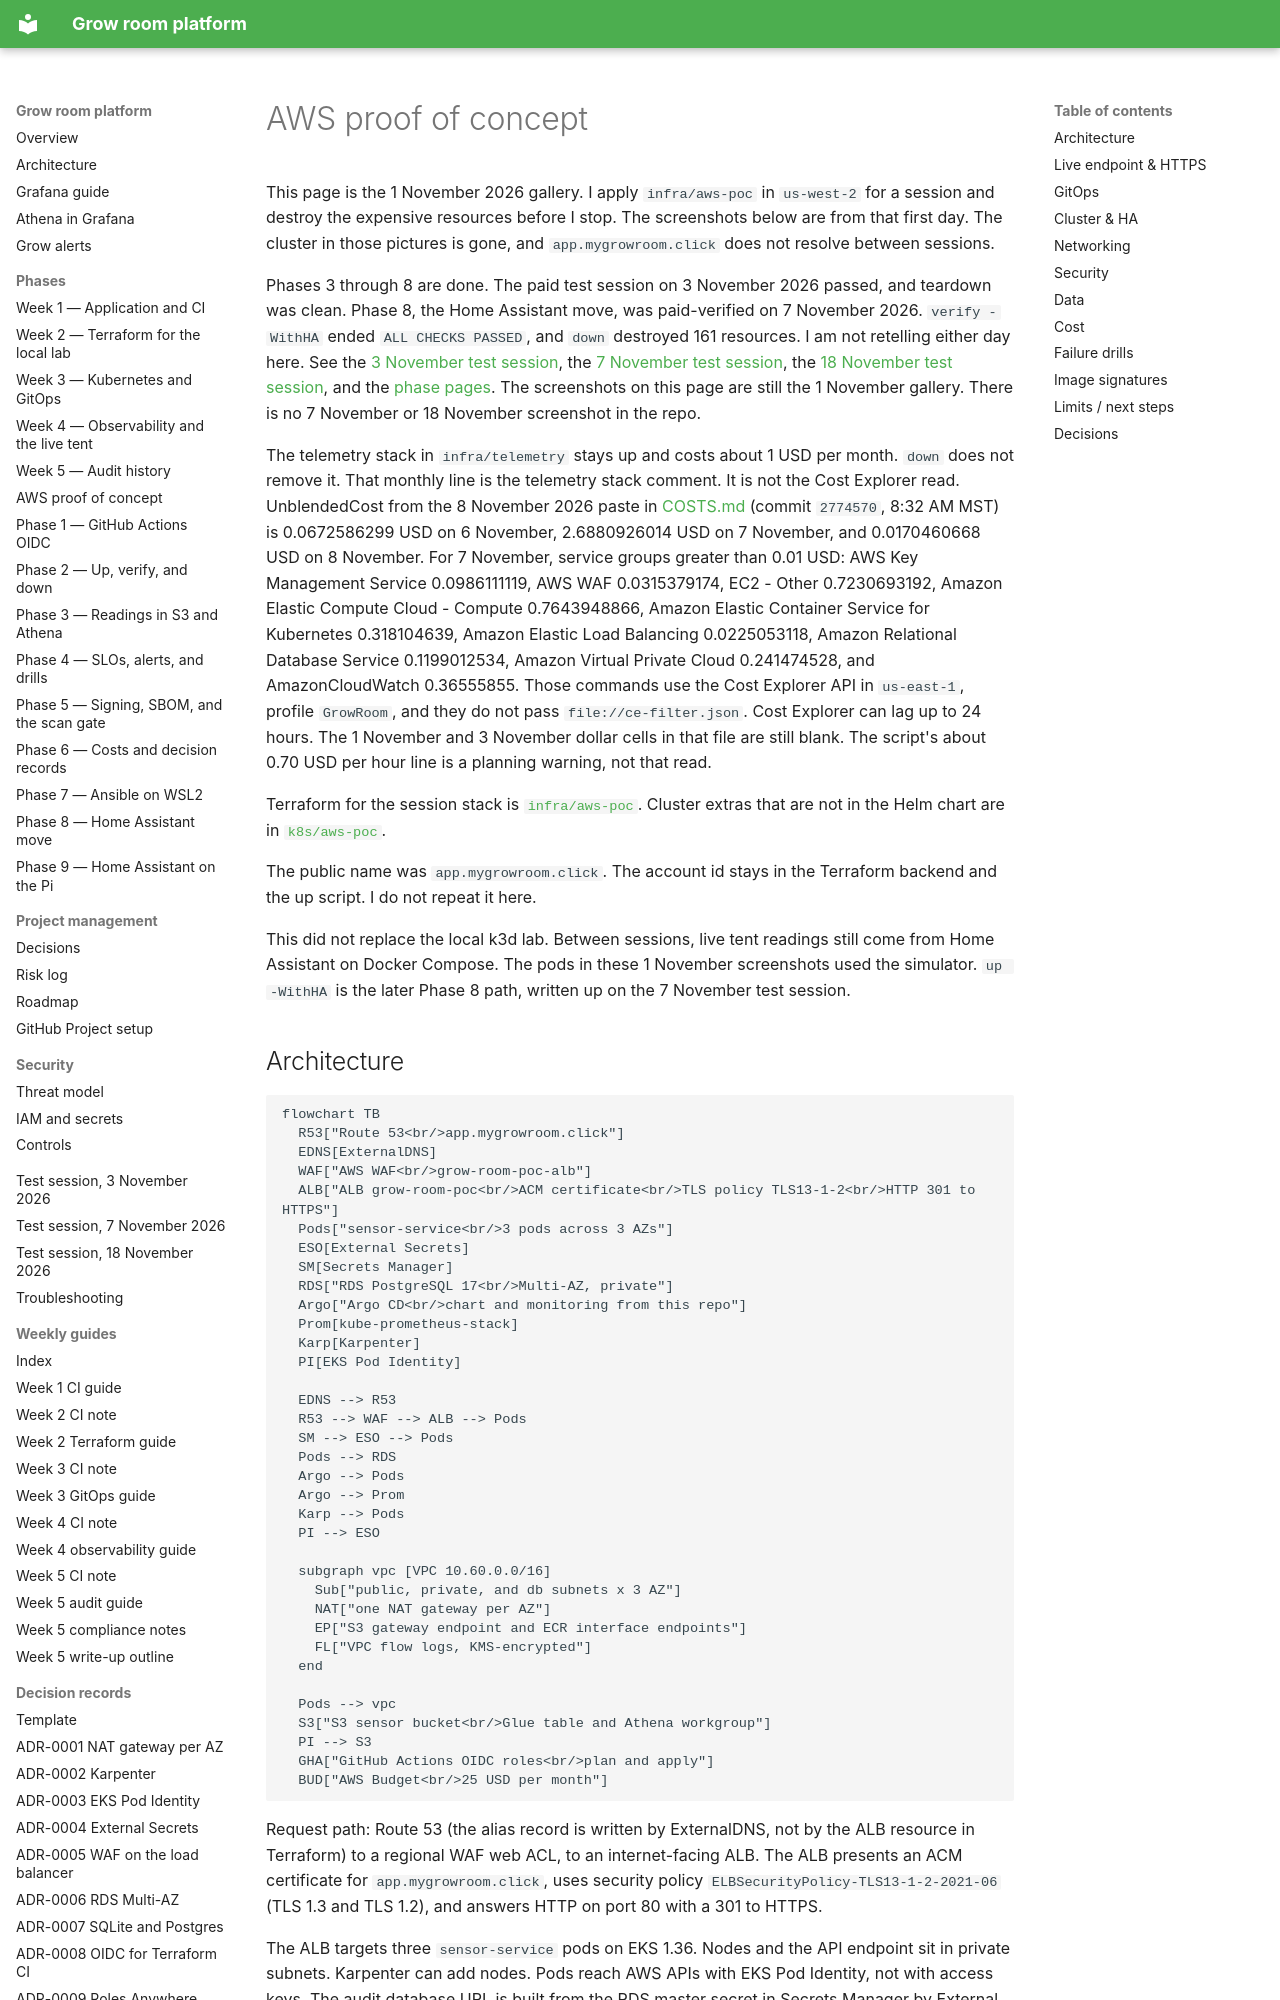

repository: TontoBlanco/grow-room-platform · page: aws-poc/index.html · generator: mkdocs

# AWS proof of concept

This page is the 1 November 2026 gallery. I apply `infra/aws-poc` in
`us-west-2` for a session and destroy the expensive resources before I
stop. The screenshots below are from that first day. The cluster in those
pictures is gone, and `app.mygrowroom.click` does not resolve between
sessions.

Phases 3 through 8 are done. The paid test session on 3 November 2026
passed, and teardown was clean. Phase 8, the Home Assistant move, was
paid-verified on 7 November 2026. `verify -WithHA` ended `ALL CHECKS PASSED`,
and `down` destroyed 161 resources. I am not retelling either
day here. See the [3 November test session](../test-session/2026-11-03.md),
the [7 November test session](../test-session/2026-11-07.md), the
[18 November test session](../test-session/2026-11-18.md), and the
[phase pages](../index.md). The screenshots on this page are still the
1 November gallery. There is no 7 November or 18 November screenshot in the repo.

The telemetry stack in `infra/telemetry` stays up and costs about 1 USD
per month. `down` does not remove it. That monthly line is the telemetry
stack comment. It is not the Cost Explorer read. UnblendedCost from the
8 November 2026 paste in [COSTS.md](COSTS.md) (commit `2774570`, 8:32 AM
MST) is 0.0672586299 USD on 6 November, 2.6880926014 USD on 7 November,
and 0.0170460668 USD on 8 November. For 7 November, service groups greater
than 0.01 USD: AWS Key Management Service 0.0986111119, AWS WAF
0.0315379174, EC2 - Other 0.7230693192, Amazon Elastic Compute Cloud -
Compute 0.7643948866, Amazon Elastic Container Service for Kubernetes
0.318104639, Amazon Elastic Load Balancing 0.0225053118, Amazon Relational
Database Service 0.1199012534, Amazon Virtual Private Cloud 0.241474528,
and AmazonCloudWatch 0.36555855. Those commands use the Cost Explorer API
in `us-east-1`, profile `GrowRoom`, and they do not pass
`file://ce-filter.json`. Cost Explorer can lag up to 24 hours. The
1 November and 3 November dollar cells in that file are still blank. The
script's about 0.70 USD per hour line is a planning warning, not that read.

Terraform for the session stack is [`infra/aws-poc`](https://github.com/TontoBlanco/grow-room-platform/tree/main/infra/aws-poc).
Cluster extras that are not in the Helm chart are in
[`k8s/aws-poc`](https://github.com/TontoBlanco/grow-room-platform/tree/main/k8s/aws-poc).

The public name was `app.mygrowroom.click`. The account id stays in the
Terraform backend and the up script. I do not repeat it here.

This did not replace the local k3d lab. Between sessions, live tent
readings still come from Home Assistant on Docker Compose. The pods in
these 1 November screenshots used the simulator. `up -WithHA` is the
later Phase 8 path, written up on the 7 November test session.
